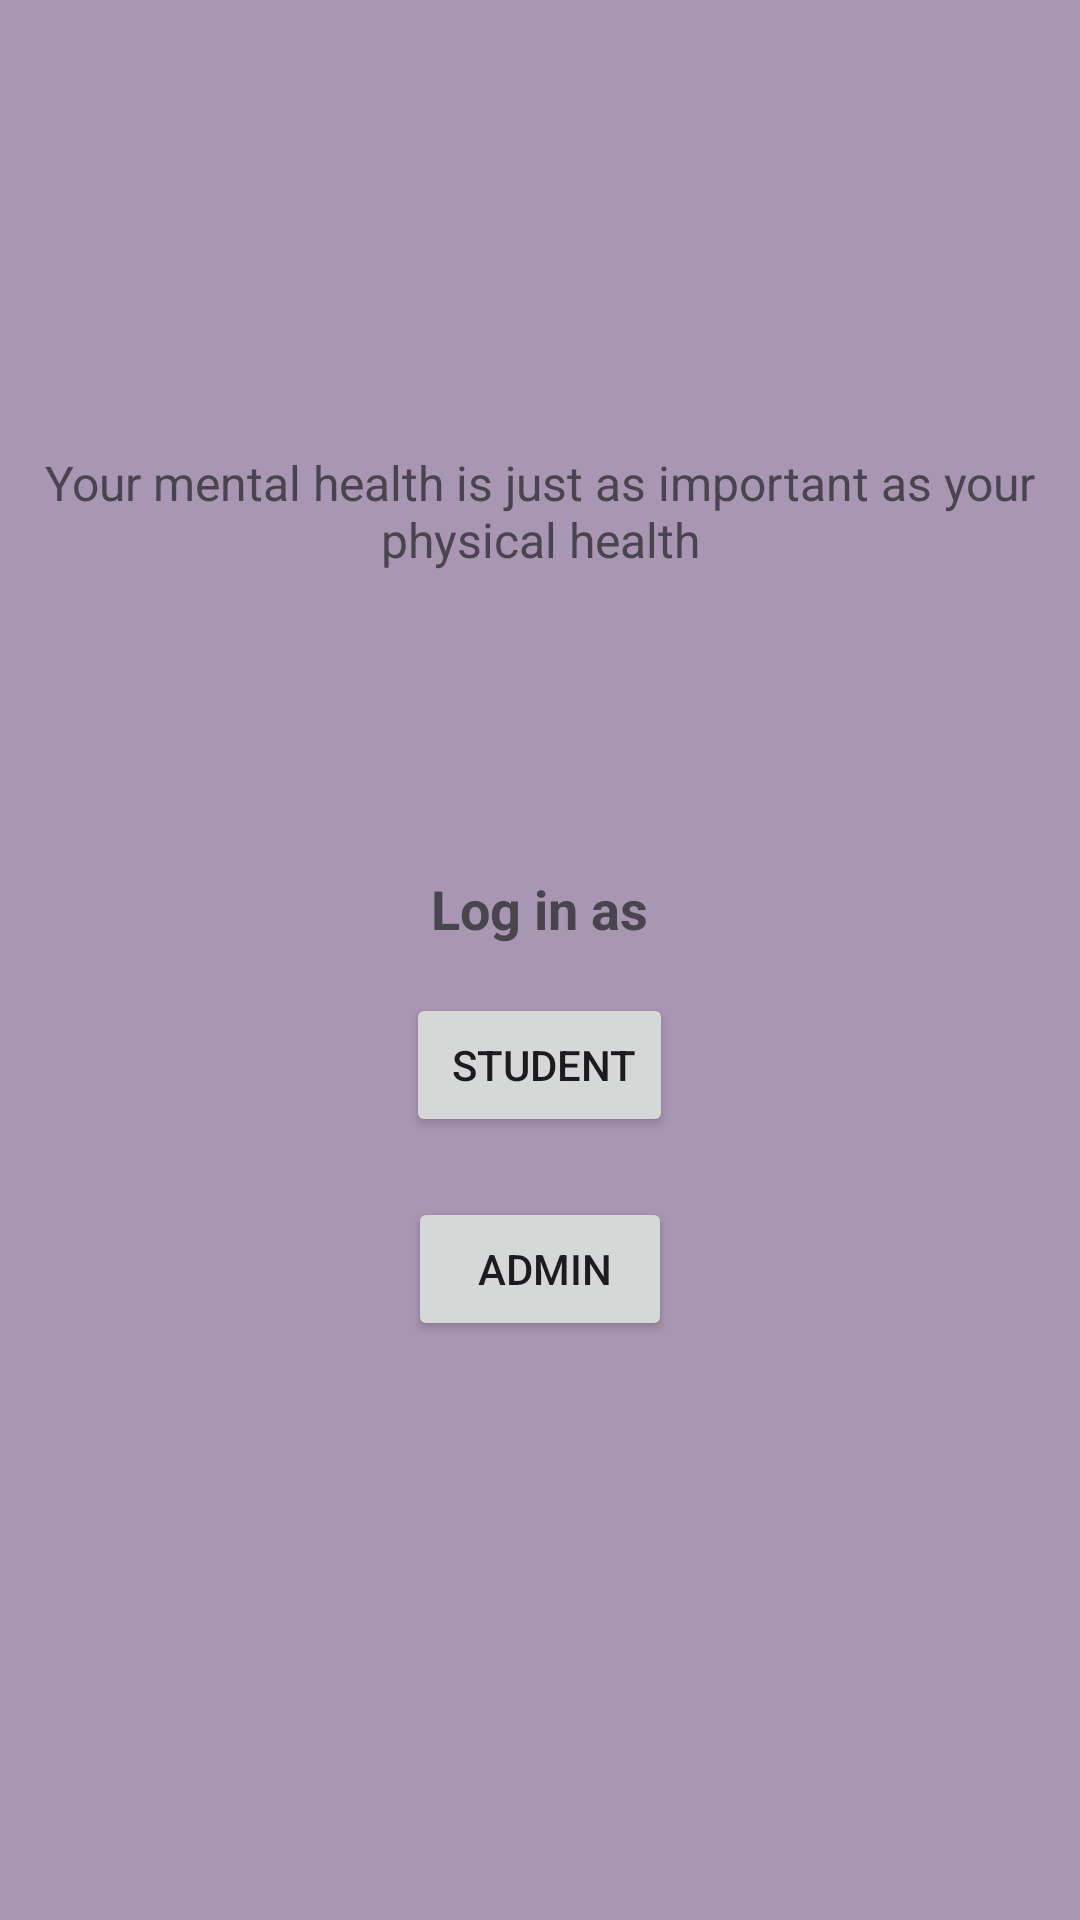

The Android layout XML behind this screen, and the referenced resources:
<!-- AndroidManifest.xml: application theme Theme.MaterialComponents.Light.NoActionBar -->
<!-- res/layout/activity_main.xml -->
<?xml version="1.0" encoding="utf-8"?>
<RelativeLayout xmlns:android="http://schemas.android.com/apk/res/android"
    xmlns:tools="http://schemas.android.com/tools"
    android:layout_width="match_parent"
    android:layout_height="match_parent"
    android:background="#A896B2"
    tools:context=".MainActivity">

    
    <TextView
        android:id="@+id/mentalHealthSentence"
        android:layout_width="wrap_content"
        android:layout_height="wrap_content"
        android:layout_centerHorizontal="true"
        android:layout_marginTop="150dp"
        android:text="Your mental health is just as important as your physical health"
        android:textAlignment="center"
        android:textSize="16sp" />

    
    <TextView
        android:id="@+id/loginAsText"
        android:layout_width="wrap_content"
        android:layout_height="wrap_content"
        android:layout_below="@id/mentalHealthSentence"
        android:layout_centerHorizontal="true"
        android:layout_marginTop="100dp"
        android:text="Log in as"
        android:textAlignment="center"
        android:textSize="18sp"
        android:textStyle="bold" />

    
    <Button
        android:id="@+id/loginStudentButton"
        android:layout_width="wrap_content"
        android:layout_height="wrap_content"
        android:layout_below="@id/loginAsText"
        android:layout_centerHorizontal="true"
        android:layout_marginTop="16dp"
        android:onClick="loginAsStudent"
        android:text=" Student" />

    
    <Button
        android:id="@+id/loginAdminButton"
        android:layout_width="wrap_content"
        android:layout_height="wrap_content"
        android:layout_below="@id/loginStudentButton"
        android:layout_centerHorizontal="true"
        android:layout_marginTop="20dp"
        android:onClick="loginAsAdmin"
        android:text=" Admin" />

    
    <ImageView
        android:id="@+id/bottomImage"
        android:layout_width="154dp"
        android:layout_height="247dp"
        android:layout_alignParentBottom="true"
        android:layout_centerHorizontal="true"
        android:layout_marginBottom="16dp"
        android:scaleType="fitCenter"
        android:src="@drawable/mentalhealth" />

</RelativeLayout>
<!-- resources referenced by this layout -->
<resources>
  <style name="Theme.MaterialComponents.Light.NoActionBar" parent="Base.Theme.MaterialComponents.Light.NoActionBar" />
  <style name="Base.Theme.MaterialComponents.Light.NoActionBar" parent="Theme.Material3.DayNight.NoActionBar">
          
          
      </style>
</resources>
